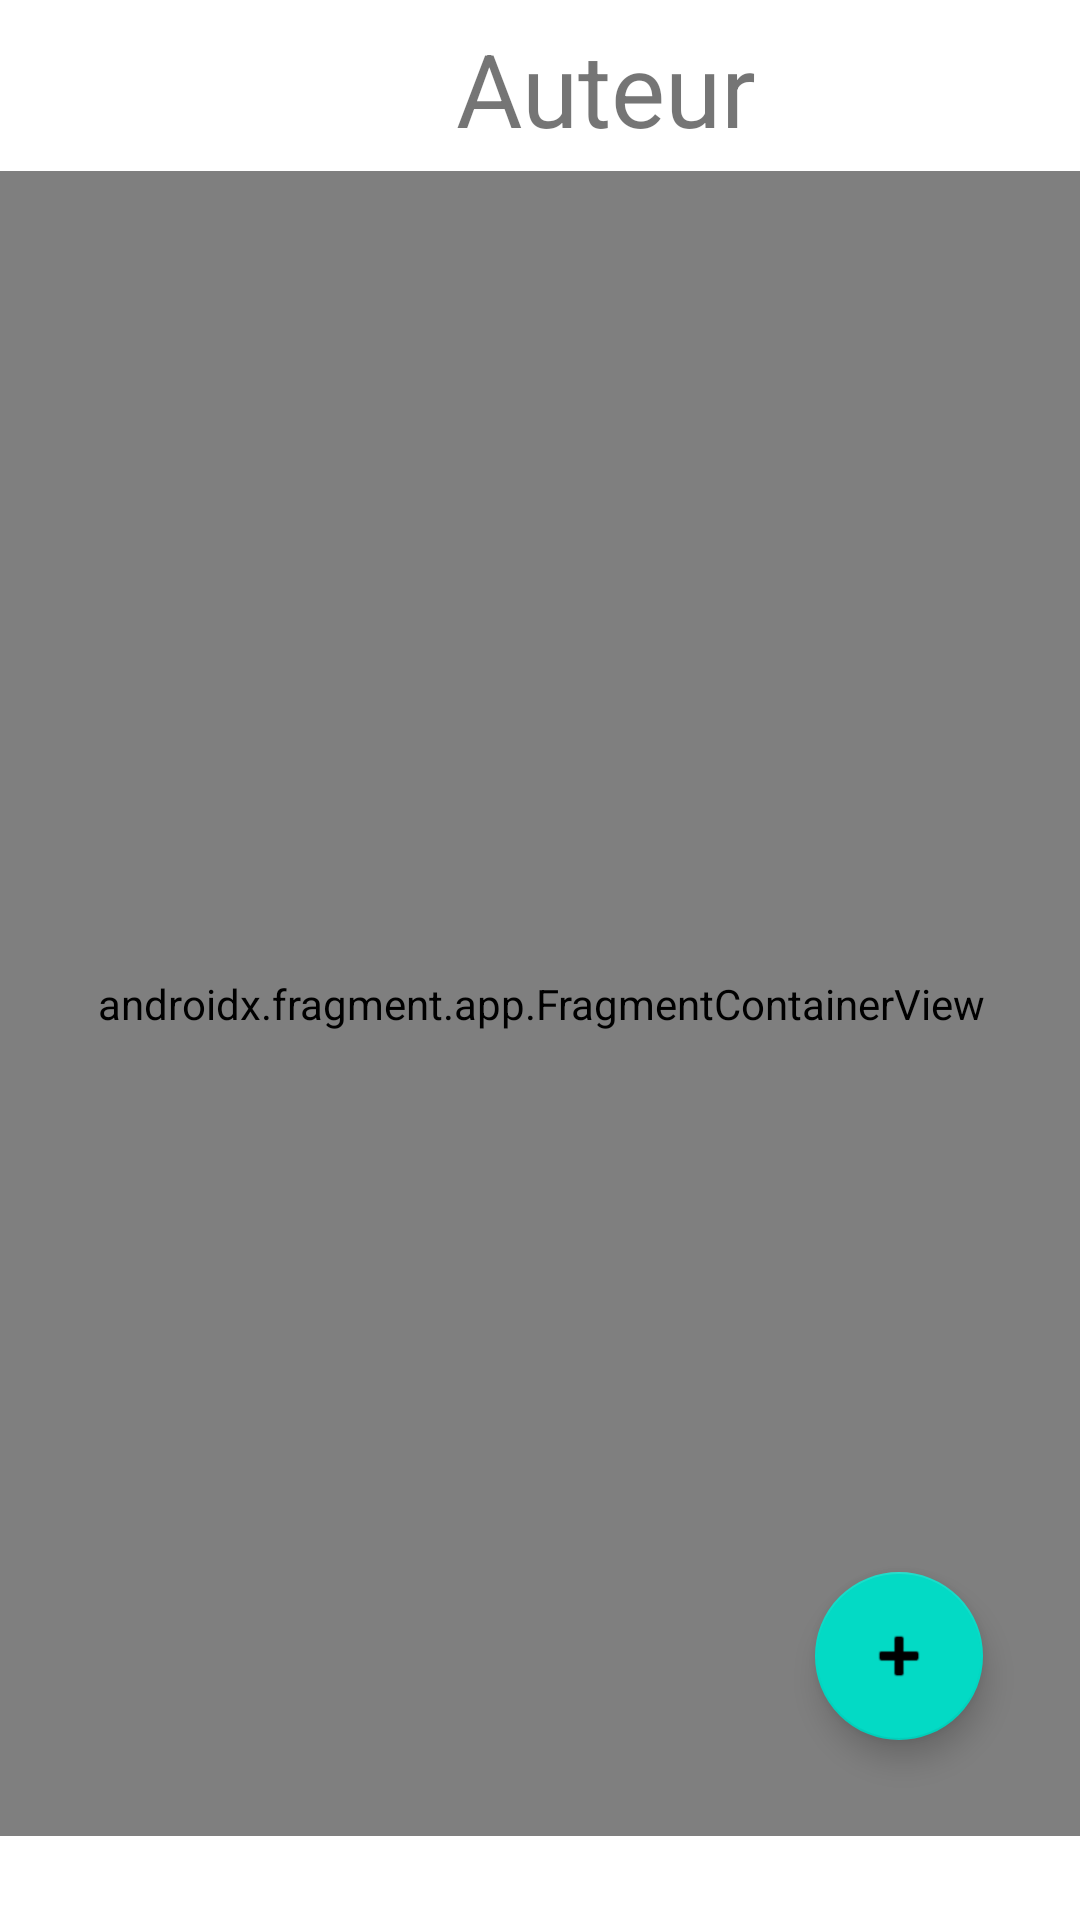

This screen was rendered from an Android layout file. Write that file and the resources it references.
<!-- AndroidManifest.xml: application theme Theme.ABC -->
<!-- res/layout/fragment_dashboard.xml -->
<?xml version="1.0" encoding="utf-8"?>
<androidx.constraintlayout.widget.ConstraintLayout xmlns:android="http://schemas.android.com/apk/res/android"
    xmlns:app="http://schemas.android.com/apk/res-auto"
    xmlns:tools="http://schemas.android.com/tools"
    android:layout_width="match_parent"
    android:layout_height="match_parent"
    tools:context=".ui.dashboard.DashboardFragment">

    <TextView
        android:id="@+id/textView3"
        android:layout_width="wrap_content"
        android:layout_height="wrap_content"
        android:layout_marginStart="152dp"
        android:layout_marginBottom="588dp"
        android:text="Auteur"
        android:textSize="34sp"
        app:layout_constraintBottom_toBottomOf="parent"
        app:layout_constraintStart_toStartOf="parent" />

    <androidx.fragment.app.FragmentContainerView
        android:id="@+id/fragmentContainerViewAuthor"
        android:name="com.example.abc.Author.AuthorsListFragment"
        android:layout_width="384dp"
        android:layout_height="555dp"
        android:layout_marginBottom="28dp"
        app:layout_constraintBottom_toBottomOf="parent"
        app:layout_constraintEnd_toEndOf="parent"
        app:layout_constraintStart_toStartOf="parent" />

    <com.google.android.material.floatingactionbutton.FloatingActionButton
        android:id="@+id/floatingActionButtonAddAuthor"
        android:layout_width="wrap_content"
        android:layout_height="wrap_content"
        android:layout_marginEnd="-340dp"
        android:layout_marginBottom="60dp"
        android:clickable="true"
        android:src="@android:drawable/ic_input_add"
        app:layout_constraintBottom_toBottomOf="parent"
        app:layout_constraintEnd_toStartOf="@+id/fragmentContainerViewAuthor" />
</androidx.constraintlayout.widget.ConstraintLayout>
<!-- resources referenced by this layout -->
<resources>
  <style name="Theme.ABC" parent="Theme.MaterialComponents.DayNight.DarkActionBar">
          
          <item name="colorPrimary">@color/purple_500</item>
          <item name="colorPrimaryVariant">@color/purple_700</item>
          <item name="colorOnPrimary">@color/white</item>
          
          <item name="colorSecondary">@color/teal_200</item>
          <item name="colorSecondaryVariant">@color/teal_700</item>
          <item name="colorOnSecondary">@color/black</item>
          
          <item name="android:statusBarColor">?attr/colorPrimaryVariant</item>
          
      </style>
  <!-- not gathered from this repository: default colours our renderer supplied (Android Studio template values) -->
  <color name="purple_500">#FF6200EE</color>
  <color name="purple_700">#FF3700B3</color>
  <color name="teal_200">#FF03DAC5</color>
  <color name="teal_700">#FF018786</color>
  <color name="black">#FF000000</color>
  <color name="white">#FFFFFFFF</color>
</resources>
